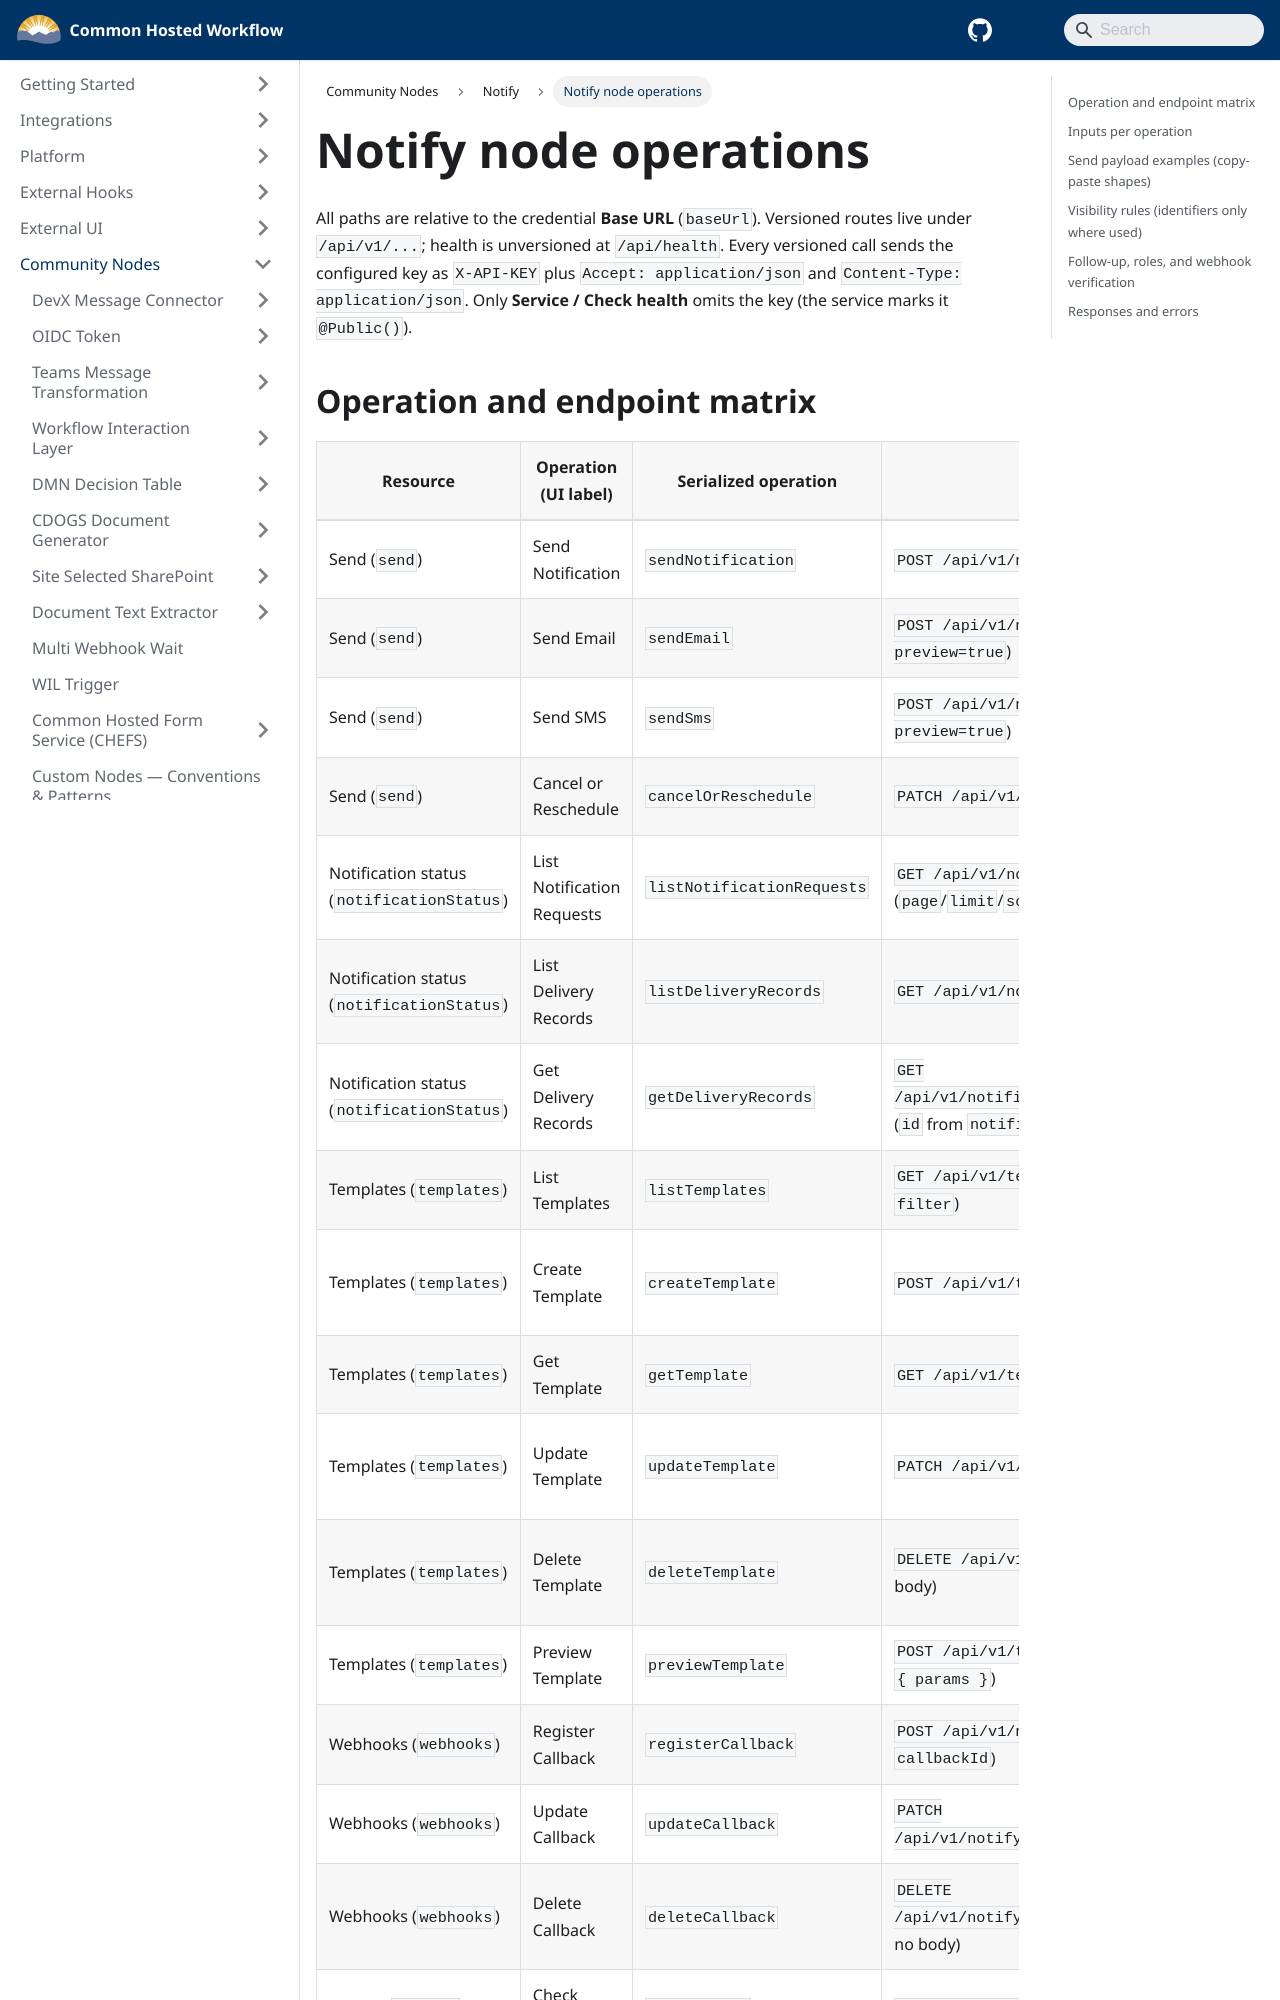

repository: bcgov/common-hosted-workflow · page: community-nodes/notify/node-operations.html · generator: docusaurus

# Notify node operations

All paths are relative to the credential **Base URL** (`baseUrl`). Versioned routes live under `/api/v1/...`; health is unversioned at `/api/health`. Every versioned call sends the configured key as `X-API-KEY` plus `Accept: application/json` and `Content-Type: application/json`. Only **Service / Check health** omits the key (the service marks it `@Public()`).
